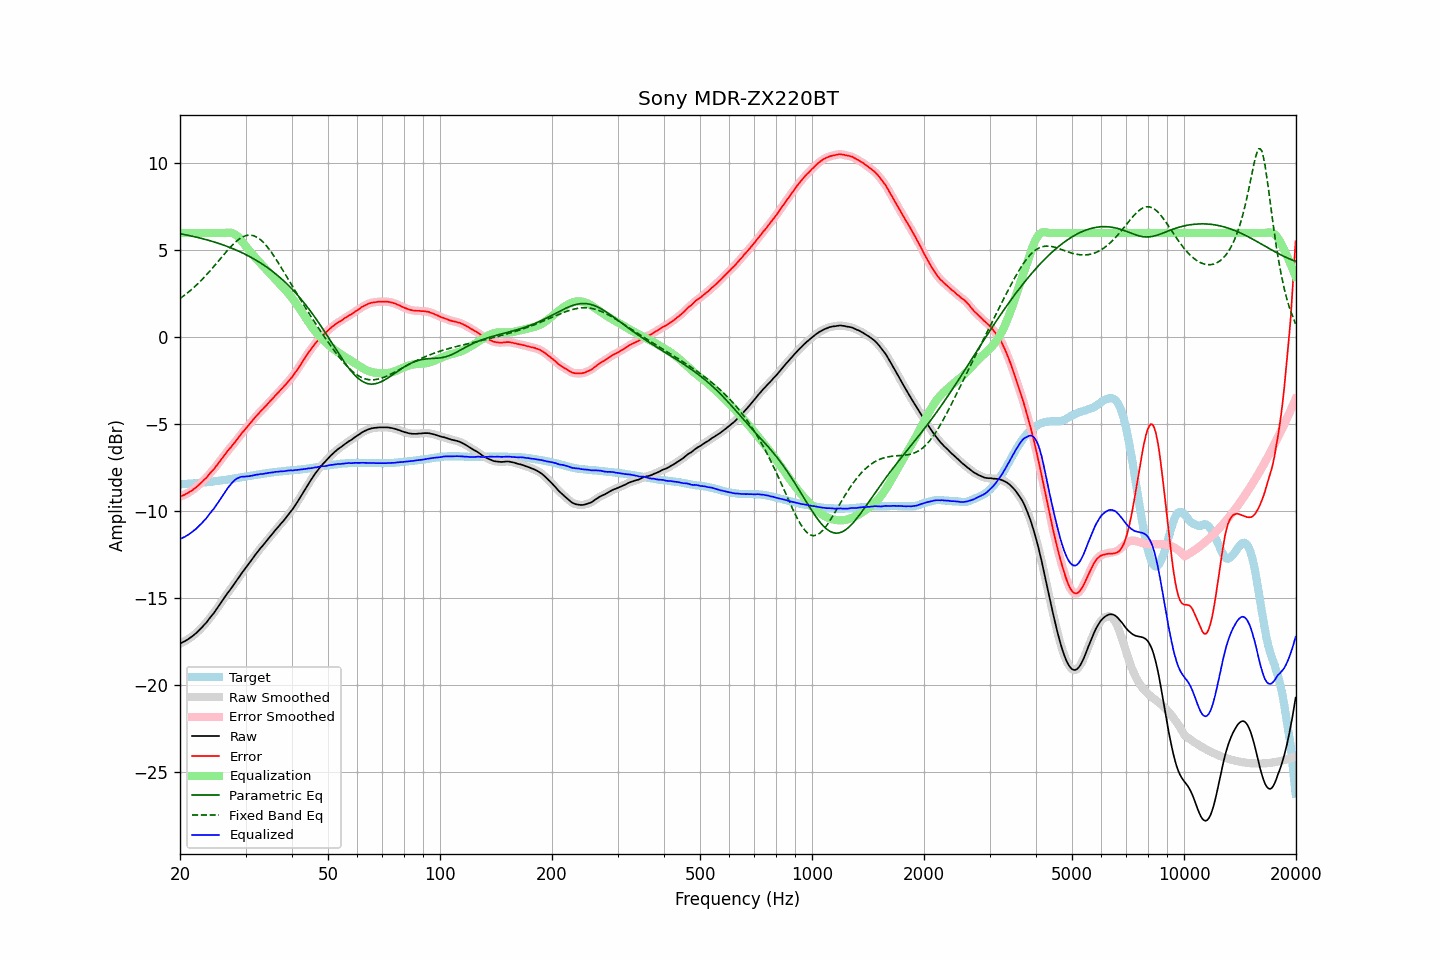

Data behind this chart, as committed beside it:
frequency, raw, error, smoothed, error_smoothed, equalization, parametric_eq, fixed_band_eq, equalized_raw, equalized_smoothed, target
20.00, -17.59, -9.15, -17.59, -9.15, 6.00, 5.96, 2.23, -11.59, -11.59, -8.44
20.20, -17.55, -9.11, -17.55, -9.12, 6.00, 5.94, 2.30, -11.55, -11.55, -8.44
20.40, -17.50, -9.07, -17.51, -9.08, 6.00, 5.92, 2.37, -11.50, -11.51, -8.43
20.61, -17.46, -9.04, -17.46, -9.03, 6.00, 5.91, 2.44, -11.46, -11.46, -8.42
20.81, -17.40, -8.98, -17.40, -8.99, 6.00, 5.89, 2.51, -11.40, -11.40, -8.42
21.02, -17.35, -8.94, -17.35, -8.93, 6.00, 5.87, 2.58, -11.35, -11.35, -8.41
21.23, -17.28, -8.87, -17.28, -8.88, 6.00, 5.85, 2.66, -11.28, -11.28, -8.41
21.44, -17.22, -8.82, -17.22, -8.82, 6.00, 5.83, 2.74, -11.22, -11.22, -8.40
21.66, -17.15, -8.76, -17.15, -8.76, 6.00, 5.81, 2.82, -11.15, -11.15, -8.39
21.87, -17.07, -8.68, -17.08, -8.69, 6.00, 5.79, 2.90, -11.07, -11.08, -8.39
22.09, -17.00, -8.62, -17.00, -8.62, 6.00, 5.77, 2.99, -11.00, -11.00, -8.38
22.31, -16.91, -8.54, -16.91, -8.54, 6.00, 5.74, 3.08, -10.91, -10.91, -8.37
22.54, -16.82, -8.45, -16.82, -8.46, 6.00, 5.72, 3.17, -10.82, -10.82, -8.37
22.76, -16.73, -8.37, -16.73, -8.37, 6.00, 5.70, 3.26, -10.73, -10.73, -8.36
22.99, -16.63, -8.28, -16.63, -8.28, 6.00, 5.67, 3.35, -10.63, -10.63, -8.35
23.22, -16.52, -8.18, -16.53, -8.19, 6.00, 5.65, 3.45, -10.52, -10.53, -8.34
23.45, -16.43, -8.10, -16.43, -8.10, 6.00, 5.63, 3.55, -10.43, -10.43, -8.33
23.69, -16.32, -8.00, -16.31, -7.99, 6.00, 5.60, 3.65, -10.32, -10.31, -8.32
23.92, -16.19, -7.88, -16.20, -7.89, 6.00, 5.57, 3.75, -10.19, -10.20, -8.31
24.16, -16.07, -7.77, -16.08, -7.78, 6.00, 5.55, 3.86, -10.07, -10.08, -8.30
24.40, -15.96, -7.67, -15.96, -7.67, 6.00, 5.52, 3.96, -9.96, -9.96, -8.29
24.65, -15.85, -7.58, -15.84, -7.57, 6.00, 5.49, 4.07, -9.85, -9.84, -8.27
24.89, -15.72, -7.46, -15.72, -7.46, 6.00, 5.46, 4.18, -9.72, -9.72, -8.26
25.14, -15.58, -7.33, -15.58, -7.34, 6.00, 5.43, 4.29, -9.58, -9.58, -8.25
25.39, -15.45, -7.21, -15.45, -7.21, 6.00, 5.40, 4.40, -9.45, -9.45, -8.24
25.65, -15.31, -7.08, -15.31, -7.08, 6.00, 5.37, 4.51, -9.31, -9.31, -8.23
25.91, -15.17, -6.96, -15.17, -6.96, 6.00, 5.34, 4.62, -9.17, -9.17, -8.21
26.16, -15.04, -6.84, -15.04, -6.84, 6.00, 5.31, 4.73, -9.04, -9.04, -8.20
26.43, -14.90, -6.71, -14.90, -6.71, 6.01, 5.28, 4.84, -8.90, -8.90, -8.19
26.69, -14.77, -6.59, -14.77, -6.60, 6.01, 5.24, 4.94, -8.76, -8.76, -8.18
26.96, -14.64, -6.48, -14.65, -6.49, 6.02, 5.21, 5.05, -8.62, -8.63, -8.16
27.23, -14.53, -6.38, -14.52, -6.38, 6.02, 5.17, 5.15, -8.51, -8.50, -8.15
27.50, -14.40, -6.27, -14.40, -6.27, 6.01, 5.13, 5.25, -8.39, -8.39, -8.13
27.77, -14.27, -6.15, -14.27, -6.16, 5.98, 5.10, 5.34, -8.29, -8.29, -8.12
28.05, -14.14, -6.04, -14.14, -6.04, 5.93, 5.06, 5.43, -8.21, -8.21, -8.10
28.33, -14.01, -5.92, -14.01, -5.92, 5.87, 5.02, 5.51, -8.14, -8.14, -8.09
28.62, -13.87, -5.80, -13.87, -5.80, 5.79, 4.98, 5.59, -8.08, -8.08, -8.07
28.90, -13.74, -5.68, -13.74, -5.68, 5.70, 4.94, 5.66, -8.04, -8.04, -8.06
29.19, -13.60, -5.56, -13.60, -5.56, 5.59, 4.89, 5.72, -8.01, -8.01, -8.04
29.48, -13.47, -5.44, -13.47, -5.45, 5.47, 4.85, 5.77, -8.00, -8.00, -8.03
29.78, -13.35, -5.34, -13.35, -5.34, 5.35, 4.80, 5.82, -8.00, -8.00, -8.01
30.08, -13.22, -5.22, -13.23, -5.23, 5.23, 4.76, 5.85, -7.99, -7.99, -8.00
30.38, -13.10, -5.12, -13.10, -5.12, 5.12, 4.71, 5.87, -7.99, -7.99, -7.98
30.68, -12.98, -5.01, -12.98, -5.01, 5.01, 4.66, 5.88, -7.97, -7.97, -7.97
30.99, -12.85, -4.90, -12.86, -4.90, 4.90, 4.61, 5.88, -7.95, -7.96, -7.95
31.30, -12.73, -4.79, -12.73, -4.79, 4.79, 4.56, 5.86, -7.94, -7.94, -7.94
31.61, -12.60, -4.68, -12.60, -4.68, 4.68, 4.51, 5.84, -7.92, -7.92, -7.92
31.93, -12.47, -4.56, -12.48, -4.57, 4.58, 4.45, 5.80, -7.90, -7.90, -7.91
32.24, -12.36, -4.47, -12.36, -4.46, 4.47, 4.40, 5.75, -7.89, -7.88, -7.89
32.57, -12.24, -4.36, -12.24, -4.36, 4.37, 4.34, 5.69, -7.87, -7.87, -7.88
32.89, -12.12, -4.26, -12.13, -4.27, 4.27, 4.28, 5.62, -7.85, -7.86, -7.86
33.22, -12.02, -4.17, -12.02, -4.17, 4.17, 4.22, 5.54, -7.85, -7.85, -7.85
33.55, -11.91, -4.08, -11.91, -4.08, 4.07, 4.16, 5.45, -7.84, -7.84, -7.83
33.89, -11.79, -3.97, -11.79, -3.98, 3.97, 4.10, 5.35, -7.82, -7.82, -7.82
34.23, -11.68, -3.88, -11.68, -3.88, 3.87, 4.04, 5.24, -7.81, -7.80, -7.80
34.57, -11.56, -3.77, -11.56, -3.77, 3.78, 3.97, 5.12, -7.78, -7.79, -7.79
34.92, -11.45, -3.67, -11.45, -3.68, 3.68, 3.90, 5.00, -7.78, -7.78, -7.78
35.27, -11.34, -3.58, -11.34, -3.58, 3.58, 3.83, 4.87, -7.77, -7.76, -7.76
35.62, -11.23, -3.48, -11.23, -3.48, 3.48, 3.76, 4.74, -7.75, -7.75, -7.75
35.97, -11.11, -3.37, -11.11, -3.38, 3.38, 3.69, 4.60, -7.73, -7.74, -7.74
... 635 more rows
